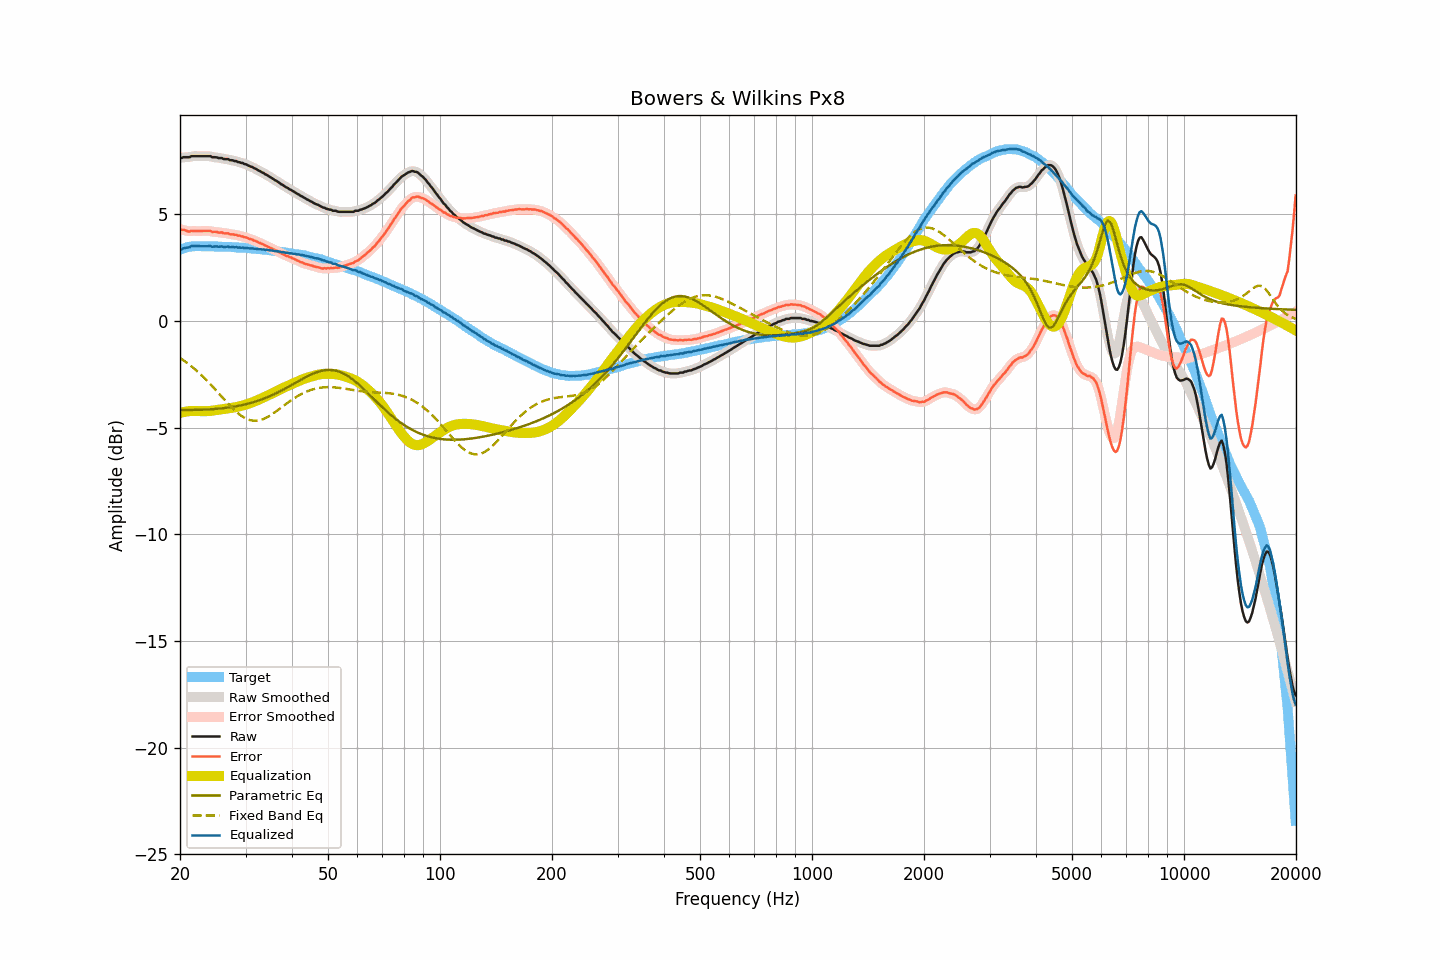

Data behind this chart, as committed beside it:
frequency, raw, smoothed, error, error_smoothed, equalization, parametric_eq, fixed_band_eq, equalized_raw, equalized_smoothed, target
20.00, 7.66, 7.65, 4.32, 4.31, -4.31, -4.17, -1.73, 3.36, 3.35, 3.34
20.20, 7.64, 7.66, 4.27, 4.29, -4.29, -4.17, -1.78, 3.35, 3.38, 3.37
20.40, 7.68, 7.67, 4.28, 4.27, -4.27, -4.17, -1.83, 3.41, 3.40, 3.40
20.61, 7.68, 7.68, 4.26, 4.25, -4.26, -4.17, -1.89, 3.43, 3.42, 3.42
20.81, 7.68, 7.68, 4.23, 4.23, -4.24, -4.17, -1.94, 3.44, 3.44, 3.45
21.02, 7.68, 7.69, 4.20, 4.21, -4.23, -4.17, -2.00, 3.45, 3.45, 3.48
21.23, 7.68, 7.70, 4.20, 4.21, -4.22, -4.17, -2.06, 3.46, 3.48, 3.49
21.44, 7.73, 7.72, 4.24, 4.22, -4.22, -4.17, -2.12, 3.52, 3.50, 3.50
21.66, 7.73, 7.73, 4.23, 4.23, -4.21, -4.17, -2.18, 3.52, 3.52, 3.51
21.87, 7.73, 7.74, 4.23, 4.23, -4.22, -4.17, -2.24, 3.52, 3.52, 3.51
22.09, 7.73, 7.73, 4.22, 4.22, -4.22, -4.17, -2.31, 3.52, 3.52, 3.52
22.31, 7.73, 7.73, 4.22, 4.22, -4.22, -4.17, -2.37, 3.51, 3.51, 3.52
22.54, 7.73, 7.73, 4.22, 4.22, -4.23, -4.16, -2.44, 3.51, 3.51, 3.51
22.76, 7.73, 7.73, 4.22, 4.22, -4.23, -4.16, -2.51, 3.50, 3.50, 3.51
22.99, 7.73, 7.73, 4.23, 4.23, -4.23, -4.16, -2.58, 3.50, 3.50, 3.50
23.22, 7.73, 7.73, 4.23, 4.23, -4.23, -4.15, -2.66, 3.50, 3.50, 3.50
23.45, 7.73, 7.73, 4.23, 4.23, -4.23, -4.15, -2.73, 3.51, 3.51, 3.50
23.69, 7.73, 7.74, 4.23, 4.24, -4.22, -4.15, -2.81, 3.51, 3.51, 3.50
23.92, 7.73, 7.73, 4.23, 4.23, -4.22, -4.14, -2.89, 3.51, 3.51, 3.50
24.16, 7.73, 7.72, 4.22, 4.21, -4.21, -4.14, -2.97, 3.52, 3.50, 3.51
24.40, 7.68, 7.70, 4.17, 4.20, -4.20, -4.13, -3.05, 3.48, 3.50, 3.51
24.65, 7.68, 7.69, 4.19, 4.19, -4.19, -4.13, -3.13, 3.49, 3.50, 3.50
24.89, 7.68, 7.67, 4.19, 4.18, -4.18, -4.12, -3.21, 3.50, 3.49, 3.50
25.14, 7.67, 7.67, 4.18, 4.17, -4.17, -4.12, -3.30, 3.50, 3.50, 3.50
25.39, 7.64, 7.66, 4.15, 4.16, -4.16, -4.11, -3.38, 3.48, 3.50, 3.49
25.65, 7.64, 7.64, 4.15, 4.15, -4.15, -4.10, -3.47, 3.49, 3.49, 3.49
25.91, 7.64, 7.63, 4.16, 4.14, -4.14, -4.09, -3.55, 3.50, 3.48, 3.48
26.16, 7.60, 7.61, 4.12, 4.13, -4.13, -4.09, -3.63, 3.47, 3.48, 3.48
26.43, 7.59, 7.60, 4.11, 4.12, -4.12, -4.08, -3.72, 3.47, 3.48, 3.48
26.69, 7.59, 7.59, 4.11, 4.11, -4.11, -4.07, -3.80, 3.48, 3.48, 3.48
26.96, 7.59, 7.58, 4.12, 4.10, -4.10, -4.06, -3.88, 3.50, 3.48, 3.48
27.23, 7.54, 7.56, 4.07, 4.09, -4.09, -4.05, -3.96, 3.46, 3.48, 3.48
27.50, 7.54, 7.54, 4.07, 4.07, -4.07, -4.03, -4.04, 3.47, 3.47, 3.48
27.77, 7.53, 7.53, 4.07, 4.06, -4.06, -4.02, -4.11, 3.47, 3.46, 3.46
28.05, 7.50, 7.51, 4.04, 4.05, -4.05, -4.01, -4.19, 3.46, 3.46, 3.46
28.33, 7.50, 7.49, 4.05, 4.04, -4.03, -4.00, -4.25, 3.47, 3.46, 3.45
28.62, 7.45, 7.47, 4.00, 4.02, -4.02, -3.98, -4.32, 3.44, 3.45, 3.45
28.90, 7.45, 7.45, 4.01, 4.00, -4.00, -3.97, -4.38, 3.45, 3.45, 3.45
29.19, 7.41, 7.42, 3.98, 3.98, -3.98, -3.95, -4.44, 3.43, 3.44, 3.44
29.48, 7.41, 7.40, 3.97, 3.96, -3.96, -3.94, -4.49, 3.45, 3.44, 3.44
29.78, 7.36, 7.37, 3.93, 3.94, -3.94, -3.92, -4.53, 3.42, 3.44, 3.43
30.08, 7.35, 7.35, 3.92, 3.92, -3.92, -3.90, -4.57, 3.44, 3.43, 3.43
30.38, 7.31, 7.31, 3.89, 3.89, -3.89, -3.88, -4.61, 3.42, 3.42, 3.42
30.68, 7.27, 7.28, 3.86, 3.87, -3.87, -3.86, -4.63, 3.41, 3.42, 3.42
30.99, 7.24, 7.25, 3.84, 3.84, -3.84, -3.84, -4.65, 3.40, 3.41, 3.40
31.30, 7.22, 7.21, 3.82, 3.81, -3.81, -3.82, -4.67, 3.41, 3.40, 3.40
31.61, 7.17, 7.18, 3.77, 3.79, -3.78, -3.80, -4.67, 3.39, 3.40, 3.40
31.93, 7.14, 7.14, 3.76, 3.75, -3.75, -3.77, -4.67, 3.39, 3.39, 3.39
32.24, 7.10, 7.10, 3.73, 3.72, -3.72, -3.75, -4.67, 3.38, 3.38, 3.38
32.57, 7.05, 7.06, 3.68, 3.69, -3.69, -3.72, -4.66, 3.37, 3.37, 3.37
32.89, 7.02, 7.02, 3.65, 3.65, -3.65, -3.70, -4.64, 3.37, 3.37, 3.37
33.22, 6.97, 6.98, 3.62, 3.62, -3.62, -3.67, -4.62, 3.35, 3.36, 3.36
33.55, 6.94, 6.94, 3.59, 3.58, -3.58, -3.64, -4.59, 3.36, 3.35, 3.35
33.89, 6.88, 6.89, 3.54, 3.55, -3.55, -3.61, -4.56, 3.34, 3.34, 3.34
34.23, 6.85, 6.85, 3.51, 3.51, -3.51, -3.58, -4.52, 3.34, 3.34, 3.34
34.57, 6.80, 6.80, 3.48, 3.48, -3.48, -3.55, -4.48, 3.33, 3.33, 3.33
34.92, 6.75, 6.76, 3.44, 3.44, -3.44, -3.52, -4.43, 3.31, 3.32, 3.31
35.27, 6.71, 6.71, 3.40, 3.40, -3.40, -3.48, -4.38, 3.31, 3.30, 3.31
35.62, 6.66, 6.66, 3.37, 3.37, -3.37, -3.45, -4.33, 3.30, 3.30, 3.30
35.97, 6.61, 6.62, 3.33, 3.33, -3.33, -3.41, -4.28, 3.28, 3.29, 3.28
... 635 more rows
